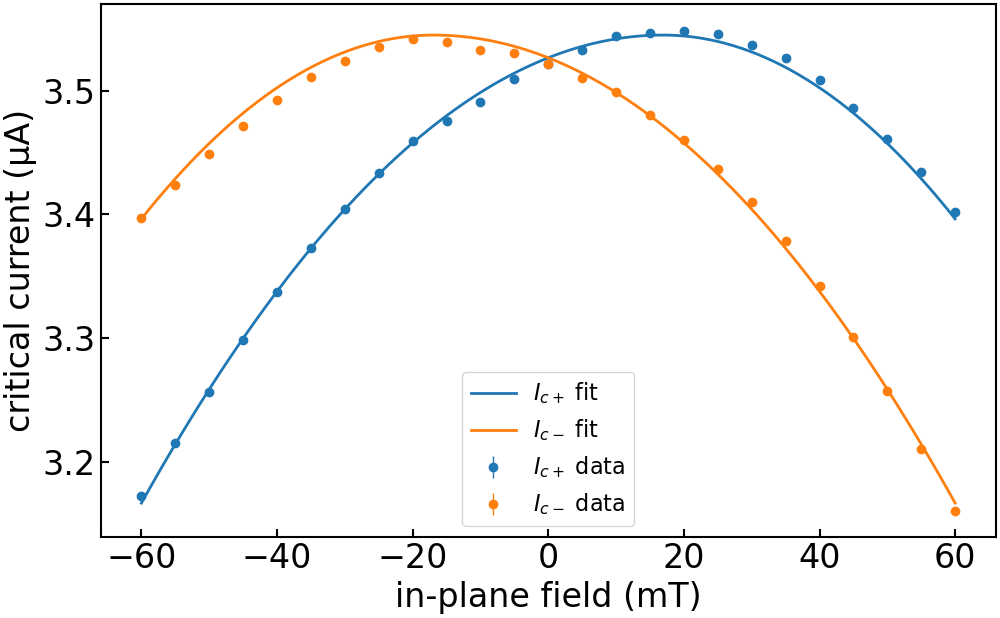

Values plotted in this chart, from the file beside it:
imax, b, c, bstar, imax_err, b_err, c_err, bstar_err, ndata, chisqr, redchi, rsquared, datapath, bcol, icp_col, icm_col, icp_err_col, icm_err_col, bmax, bmask, invert_current, remove_zero_field_offset, quiet
3.5450346910284007e-06, 20.33, 0.1129, 0.01695, 0.0, 0.2643, 0.0248, 0.000546, 50, 1.2300731444536498e-15, 2.617176903092872e-17, 0.9978, ../data/processed/centermax/JS633-W2_Wsc…, , ic+ from fit, ic- from fit, rmse+, rmse-, 0.15, , False, True, True
